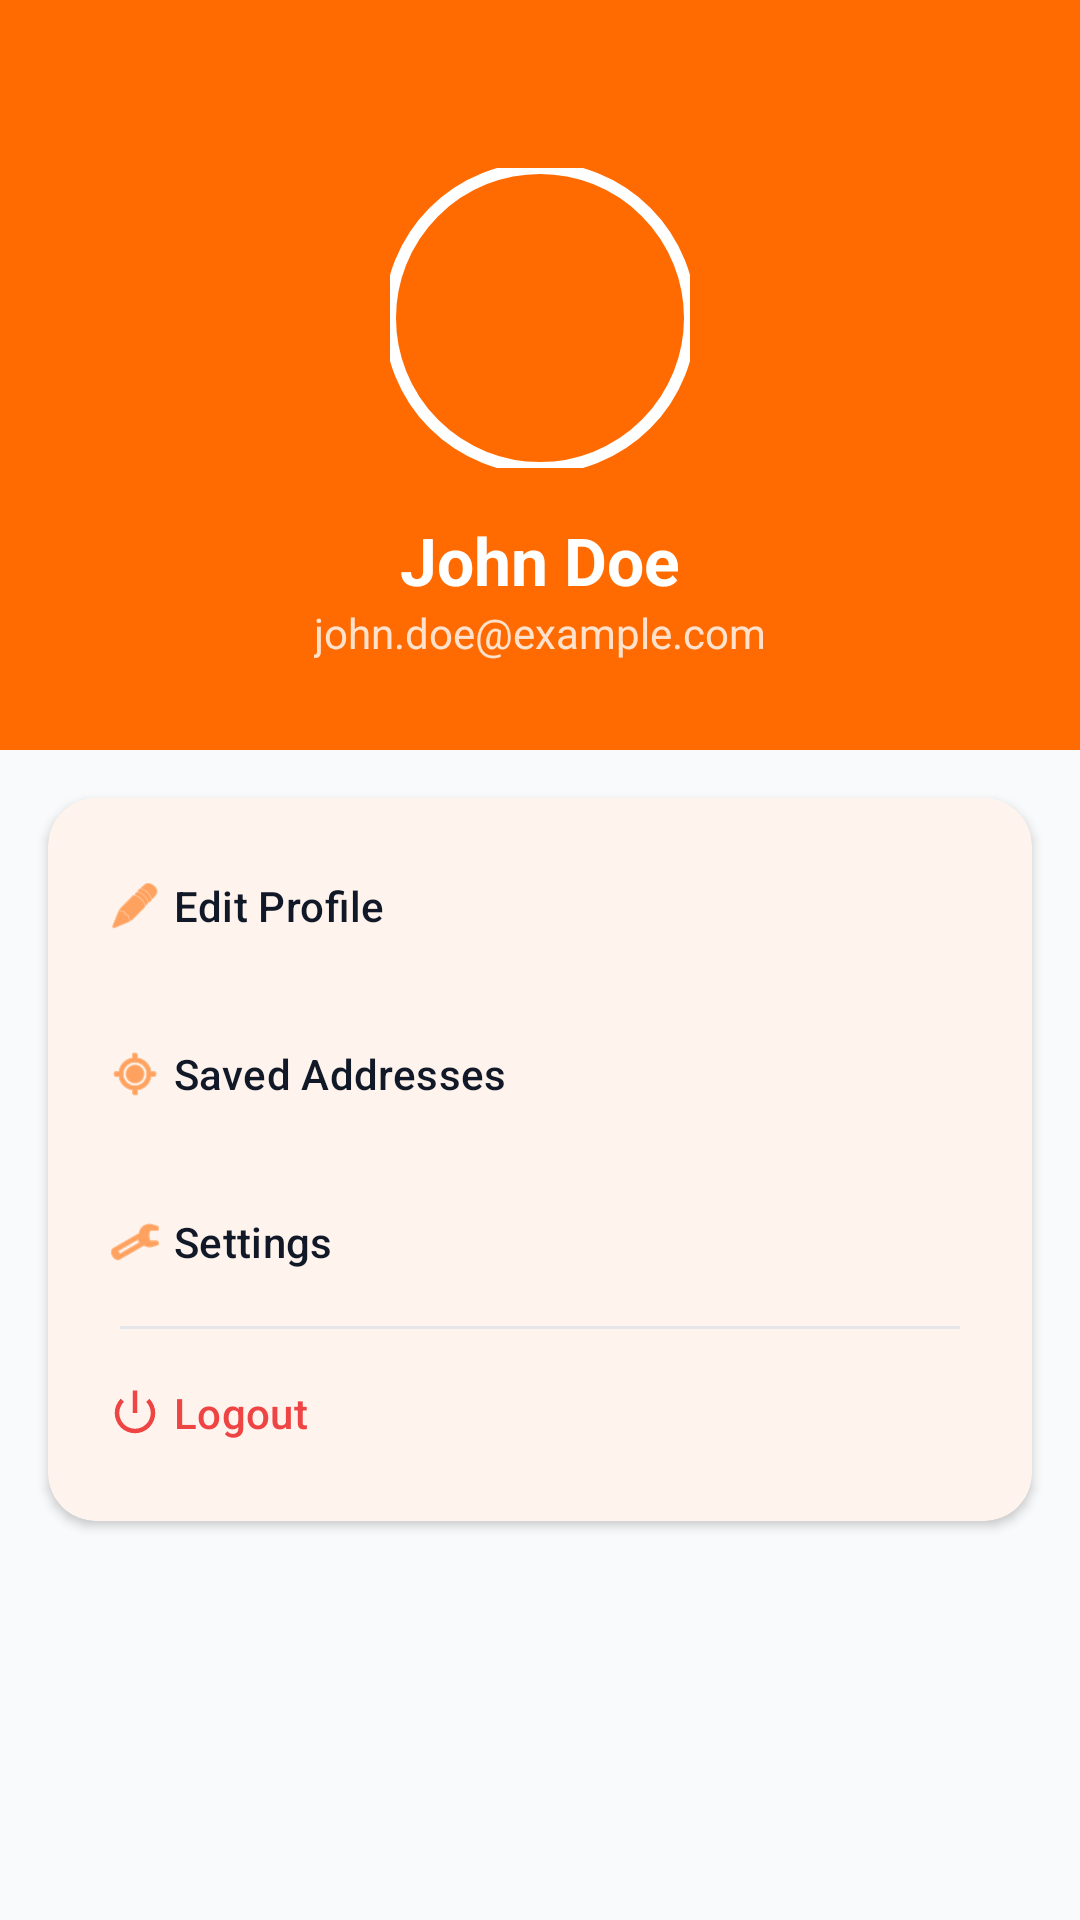

Android layout source for this screen:
<!-- AndroidManifest.xml: application theme Theme.HelloDelivery -->
<!-- res/layout/fragment_profile.xml -->
<?xml version="1.0" encoding="utf-8"?>
<LinearLayout xmlns:android="http://schemas.android.com/apk/res/android"
    xmlns:app="http://schemas.android.com/apk/res-auto"
    android:layout_width="match_parent"
    android:layout_height="match_parent"
    android:orientation="vertical"
    android:background="@color/background">

    <RelativeLayout
        android:layout_width="match_parent"
        android:layout_height="250dp"
        android:background="@color/primary"
        android:padding="24dp">

        <com.google.android.material.imageview.ShapeableImageView
            android:id="@+id/profile_image"
            android:layout_width="100dp"
            android:layout_height="100dp"
            android:layout_centerHorizontal="true"
            android:layout_marginTop="32dp"
            android:scaleType="centerCrop"
            android:src="@mipmap/ic_launcher_round"
            app:shapeAppearanceOverlay="@style/ShapeAppearanceOverlay.App.CornerSize50Percent"
            app:strokeColor="@color/white"
            app:strokeWidth="4dp" />

        <TextView
            android:id="@+id/profile_name"
            android:layout_width="wrap_content"
            android:layout_height="wrap_content"
            android:layout_below="@id/profile_image"
            android:layout_centerHorizontal="true"
            android:layout_marginTop="16dp"
            android:text="John Doe"
            android:textColor="@color/white"
            android:textSize="22sp"
            android:textStyle="bold" />

        <TextView
            android:id="@+id/profile_email"
            android:layout_width="wrap_content"
            android:layout_height="wrap_content"
            android:layout_below="@id/profile_name"
            android:layout_centerHorizontal="true"
            android:text="john.doe@example.com"
            android:textColor="@color/white_80"
            android:textSize="14sp" />
    </RelativeLayout>

    <com.google.android.material.card.MaterialCardView
        android:layout_width="match_parent"
        android:layout_height="wrap_content"
        android:layout_margin="16dp"
        app:cardCornerRadius="16dp"
        app:cardElevation="2dp"
        app:strokeWidth="0dp">

        <LinearLayout
            android:layout_width="match_parent"
            android:layout_height="wrap_content"
            android:orientation="vertical"
            android:padding="8dp">

            <com.google.android.material.button.MaterialButton
                android:id="@+id/btn_edit_profile"
                style="@style/Widget.Material3.Button.TextButton.Icon"
                android:layout_width="match_parent"
                android:layout_height="56dp"
                android:gravity="start|center_vertical"
                android:text="Edit Profile"
                android:textColor="@color/text_primary"
                app:icon="@android:drawable/ic_menu_edit"
                app:iconTint="@color/primary" />

            <com.google.android.material.button.MaterialButton
                android:id="@+id/btn_saved_addresses"
                style="@style/Widget.Material3.Button.TextButton.Icon"
                android:layout_width="match_parent"
                android:layout_height="56dp"
                android:gravity="start|center_vertical"
                android:text="Saved Addresses"
                android:textColor="@color/text_primary"
                app:icon="@android:drawable/ic_menu_mylocation"
                app:iconTint="@color/primary" />

            <com.google.android.material.button.MaterialButton
                android:id="@+id/btn_settings"
                style="@style/Widget.Material3.Button.TextButton.Icon"
                android:layout_width="match_parent"
                android:layout_height="56dp"
                android:gravity="start|center_vertical"
                android:text="Settings"
                android:textColor="@color/text_primary"
                app:icon="@android:drawable/ic_menu_preferences"
                app:iconTint="@color/primary" />

            <View
                android:layout_width="match_parent"
                android:layout_height="1dp"
                android:layout_marginHorizontal="16dp"
                android:background="@color/divider" />

            <com.google.android.material.button.MaterialButton
                android:id="@+id/btn_logout"
                style="@style/Widget.Material3.Button.TextButton.Icon"
                android:layout_width="match_parent"
                android:layout_height="56dp"
                android:gravity="start|center_vertical"
                android:text="Logout"
                android:textColor="@color/error"
                app:icon="@android:drawable/ic_lock_power_off"
                app:iconTint="@color/error" />

        </LinearLayout>
    </com.google.android.material.card.MaterialCardView>

</LinearLayout>
<!-- resources referenced by this layout -->
<resources>
  <color name="background">#F9FAFB</color>
  <color name="divider">#E5E7EB</color>
  <color name="error">#EF4444</color>
  <color name="primary">#FF6B00</color>
  <color name="text_primary">#111827</color>
  <color name="white">#FFFFFF</color>
  <color name="white_80">#CCFFFFFF</color>
  <style name="ShapeAppearanceOverlay.App.CornerSize50Percent" parent="">
          <item name="cornerSize">50%</item>
      </style>
  <style name="Theme.HelloDelivery" parent="Base.Theme.HelloDelivery" />
  <style name="Base.Theme.HelloDelivery" parent="Theme.Material3.DayNight.NoActionBar">
          
          <item name="colorPrimary">@color/primary</item>
          <item name="colorOnPrimary">@color/on_primary</item>
          <item name="colorPrimaryContainer">@color/primary_light</item>
          <item name="colorOnPrimaryContainer">@color/primary_dark</item>
  
          <item name="colorSecondary">@color/secondary</item>
          <item name="colorOnSecondary">@color/white</item>
          <item name="colorSecondaryContainer">@color/secondary_light</item>
          <item name="colorOnSecondaryContainer">@color/white</item>
  
          <item name="android:windowBackground">@color/background</item>
          <item name="colorSurface">@color/surface</item>
          <item name="colorOnSurface">@color/on_surface</item>
  
          <item name="colorError">@color/error</item>
          <item name="colorOnError">@color/white</item>
  
          
          <item name="android:statusBarColor">@color/surface</item>
          <item name="android:windowLightStatusBar">true</item>
          <item name="android:navigationBarColor">@color/surface</item>
          <item name="android:windowLightNavigationBar" tools:targetApi="27">true</item>
  
          
      </style>
  <color name="on_primary">#FFFFFF</color>
  <color name="primary_light">#FFF0E0</color>
  <color name="primary_dark">#E65F00</color>
  <color name="secondary">#111827</color>
  <color name="secondary_light">#1F2937</color>
  <color name="surface">#FFFFFF</color>
  <color name="on_surface">#111827</color>
</resources>
